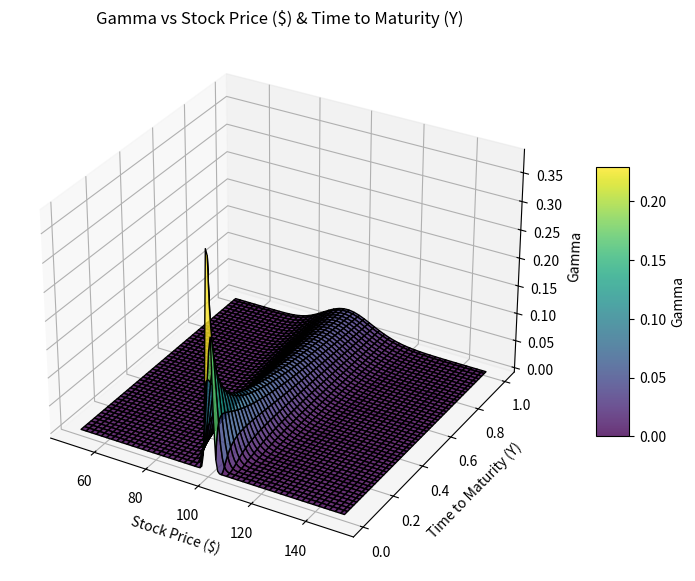

Write the Python code that produced this figure.
import numpy as np
import matplotlib.pyplot as plt
from scipy.stats import norm as N

S_range = np.linspace(50, 150, 150) 
t_range = np.linspace(0.01, 1, 150)  

K = 100   
r = 0.05   
q = 0.02  
sigma = 0.1 

# Creating the meshgrid for stock prices and time to maturity
S_range, t_range = np.meshgrid(S_range, t_range)

def gamma(S0, K, T, r, Q, vol):
    d1 = (np.log(S0/K) + (r - Q + 0.5 * vol**2.0) * T) / (vol * np.sqrt(T))
    return np.exp(-Q*T) * N.pdf(d1) / (S0 * vol * np.sqrt(T))

Gammas = gamma(S_range, K, t_range, r, q, sigma)

# Gamma
fig = plt.figure(figsize=(12, 7))
ax = fig.add_subplot(111, projection='3d')
surf = ax.plot_surface(S_range, t_range, Gammas, cmap='viridis', edgecolor='k', alpha=0.8)
ax.set_title('Gamma vs Stock Price ($) & Time to Maturity (Y)')
ax.set_xlabel('Stock Price ($)')
ax.set_ylabel('Time to Maturity (Y)')
ax.set_zlabel('Gamma')
fig.colorbar(surf, shrink=0.5, aspect=8, label='Gamma')
plt.show()

